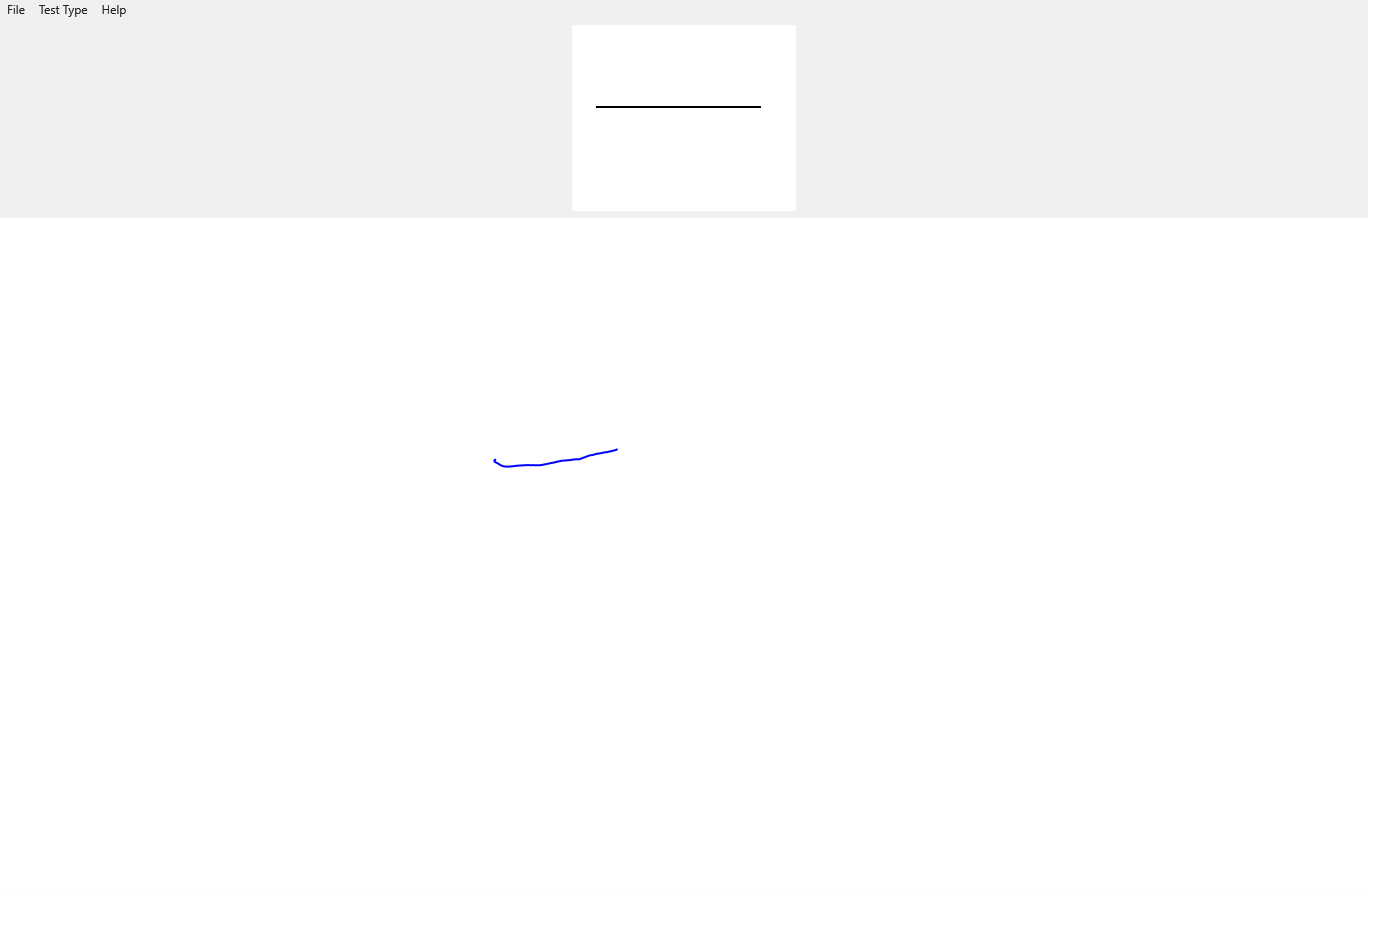

The table this chart was drawn from, first rows:
X, Y, Pressure, TiltX, TiltY, Time
495.2, 459.6, 0.1667, 3457, -225, 00:14.4281201
494.8, 460.1, 0.1782, 3457, -225, 00:14.4435751
494.8, 460.1, 0.1897, 3457, -225, 00:14.4592926
494.5, 459.8, 0.2021, 3457, -225, 00:14.4748215
494.5, 459.8, 0.2261, 3457, -225, 00:14.4904951
494.5, 459.8, 0.2705, 3457, -225, 00:14.5061981
494.5, 459.8, 0.331, 3457, -225, 00:14.5218013
494.5, 459.8, 0.3943, 3457, -225, 00:14.5382611
494.5, 459.8, 0.4487, 3457, -225, 00:14.5539724
494.4, 460.7, 0.4914, 3457, -225, 00:14.5695136
494.4, 461.1, 0.5188, 3457, -225, 00:14.5883326
494.6, 461.5, 0.5332, 3457, -225, 00:14.6039720
495.7, 462.3, 0.5439, 3457, -225, 00:14.6196754
496.9, 462.9, 0.552, 3457, -225, 00:14.6352159
497.7, 463.3, 0.563, 3457, -225, 00:14.6509123
498.1, 463.5, 0.5791, 3457, -225, 00:14.6664553
498.5, 463.6, 0.6013, 3457, -225, 00:14.6821764
498.8, 463.9, 0.625, 3457, -225, 00:14.6977310
499.2, 464.2, 0.6362, 3457, -225, 00:14.7133272
499.5, 464.5, 0.644, 3457, -225, 00:14.7256006
500.3, 465, 0.6594, 3457, -225, 00:14.7412295
501.7, 465.6, 0.6643, 3457, -225, 00:14.7568532
502.5, 466, 0.6663, 3457, -225, 00:14.7568532
502.5, 466, 0.6663, 3457, -225, 00:14.7724762
503.4, 466.2, 0.6663, 3457, -225, 00:14.7724762
503.4, 466.2, 0.6682, 3457, -225, 00:14.7881019
504.4, 466.4, 0.6731, 3457, -225, 00:14.8037228
505.9, 466.5, 0.678, 3457, -225, 00:14.8193525
507.3, 466.6, 0.678, 3457, -225, 00:14.8193525
507.8, 466.6, 0.678, 3457, -225, 00:14.8349725
509, 466.6, 0.6819, 3457, -225, 00:14.8349725
509.5, 466.5, 0.6841, 3457, -225, 00:14.8513209
510.3, 466.4, 0.6865, 3457, -225, 00:14.8513209
510.8, 466.4, 0.689, 3457, -225, 00:14.8669502
511.1, 466.4, 0.689, 3457, -225, 00:14.8825730
513.5, 466.1, 0.6992, 3457, -225, 00:14.8981977
515.2, 465.9, 0.7043, 3457, -225, 00:14.8981977
515.6, 465.8, 0.7043, 3457, -225, 00:14.9138215
516.5, 465.7, 0.7092, 3457, -225, 00:14.9138215
516.9, 465.6, 0.7092, 3457, -225, 00:14.9294845
518.1, 465.6, 0.7141, 3457, -225, 00:14.9450656
519.6, 465.5, 0.72, 3457, -225, 00:14.9450656
520.1, 465.5, 0.72, 3457, -225, 00:14.9607355
521, 465.4, 0.7248, 3457, -225, 00:14.9607355
521.5, 465.4, 0.7248, 3457, -225, 00:14.9763140
522.4, 465.3, 0.727, 3457, -225, 00:14.9763140
522.4, 465.3, 0.729, 3457, -225, 00:14.9919527
523.9, 465.2, 0.7314, 3457, -225, 00:14.9919527
523.9, 465.2, 0.7341, 3457, -225, 00:15.0075628
525.4, 465.2, 0.7371, 3457, -225, 00:15.0231836
525.9, 465.1, 0.74, 3457, -225, 00:15.0231836
527.7, 465.1, 0.7478, 3457, -225, 00:15.0388122
529.5, 465.1, 0.7527, 3457, -225, 00:15.0544658
531.1, 465.2, 0.7581, 3457, -225, 00:15.0700600
532.8, 465.1, 0.762, 3457, -225, 00:15.0857241
534.3, 465.2, 0.7639, 3457, -225, 00:15.1013002
535.7, 465.2, 0.7659, 3457, -225, 00:15.1013002
536.1, 465.2, 0.7659, 3457, -225, 00:15.1169956
536.7, 465.2, 0.7698, 3457, -225, 00:15.1326214
537.9, 465.2, 0.7747, 3457, -225, 00:15.1482714
... 153 more rows
